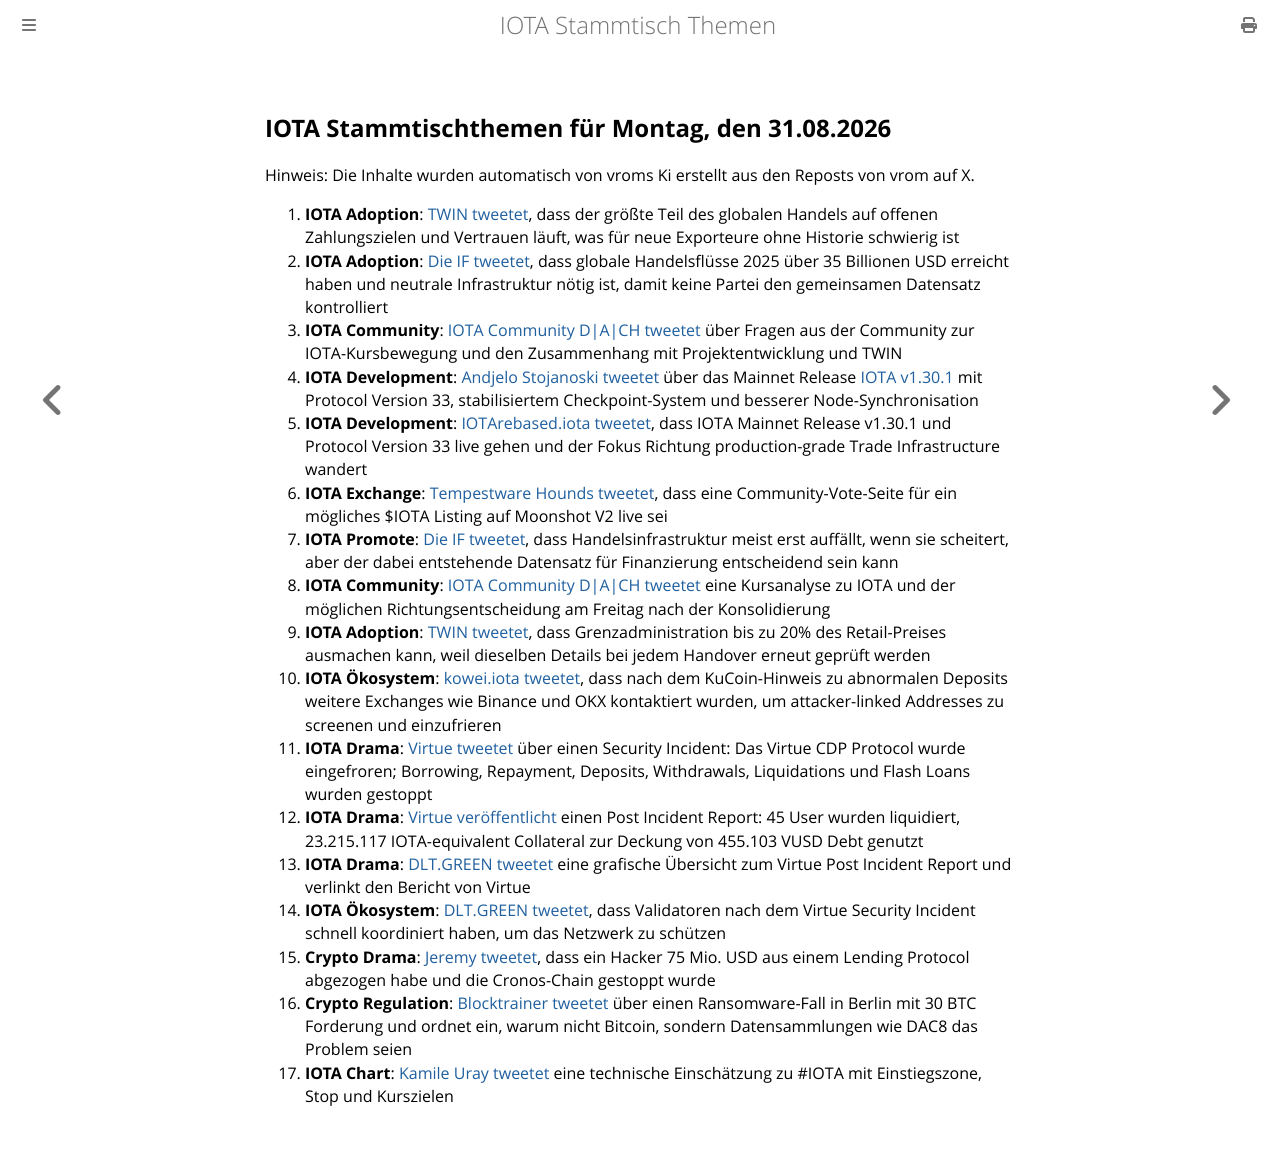

repository: iota-community/community-events · page: stammtisch/2026-08-31/index.html · generator: mdbook

## IOTA Stammtischthemen für Montag, den 31.08.2026

Hinweis: Die Inhalte wurden automatisch von vroms Ki erstellt aus den Reposts von vrom auf X.

1. **IOTA Adoption**: [TWIN tweetet](https://x.com/TWINGlobalOrg/status/2091895811235823857), dass der größte Teil des globalen Handels auf offenen Zahlungszielen und Vertrauen läuft, was für neue Exporteure ohne Historie schwierig ist
2. **IOTA Adoption**: [Die IF tweetet](https://x.com/iota/status/2092280845767700819), dass globale Handelsflüsse 2025 über 35 Billionen USD erreicht haben und neutrale Infrastruktur nötig ist, damit keine Partei den gemeinsamen Datensatz kontrolliert
3. **IOTA Community**: [IOTA Community D|A|CH tweetet](https://x.com/IOTARebasedDACH/status/2092228667812250071) über Fragen aus der Community zur IOTA-Kursbewegung und den Zusammenhang mit Projektentwicklung und TWIN
4. **IOTA Development**: [Andjelo Stojanoski tweetet](https://x.com/Andzelo1988/status/2092551084078235856) über das Mainnet Release [IOTA v1.30.1](https://github.com/iotaledger/iota/releases/tag/v1.30.1) mit Protocol Version 33, stabilisiertem Checkpoint-System und besserer Node-Synchronisation
5. **IOTA Development**: [IOTArebased.iota tweetet](https://x.com/IotaRebased/status/2092582029112299817), dass IOTA Mainnet Release v1.30.1 und Protocol Version 33 live gehen und der Fokus Richtung production-grade Trade Infrastructure wandert
6. **IOTA Exchange**: [Tempestware Hounds tweetet](https://x.com/tempestwaresETH/status/2092547650214105227), dass eine Community-Vote-Seite für ein mögliches $IOTA Listing auf Moonshot V2 live sei
7. **IOTA Promote**: [Die IF tweetet](https://x.com/iota/status/2092975423332217014), dass Handelsinfrastruktur meist erst auffällt, wenn sie scheitert, aber der dabei entstehende Datensatz für Finanzierung entscheidend sein kann
8. **IOTA Community**: [IOTA Community D|A|CH tweetet](https://x.com/IOTARebasedDACH/status/2092979236998885755) eine Kursanalyse zu IOTA und der möglichen Richtungsentscheidung am Freitag nach der Konsolidierung
9. **IOTA Adoption**: [TWIN tweetet](https://x.com/TWINGlobalOrg/status/2093368011625300340), dass Grenzadministration bis zu 20% des Retail-Preises ausmachen kann, weil dieselben Details bei jedem Handover erneut geprüft werden
10. **IOTA Ökosystem**: [kowei.iota tweetet](https://x.com/kowei1995/status/2093748775366123713), dass nach dem KuCoin-Hinweis zu abnormalen Deposits weitere Exchanges wie Binance und OKX kontaktiert wurden, um attacker-linked Addresses zu screenen und einzufrieren
11. **IOTA Drama**: [Virtue tweetet](https://x.com/Virtue_Money/status/2093733984463470671) über einen Security Incident: Das Virtue CDP Protocol wurde eingefroren; Borrowing, Repayment, Deposits, Withdrawals, Liquidations und Flash Loans wurden gestoppt
12. **IOTA Drama**: [Virtue veröffentlicht](https://x.com/Virtue_Money/status/2094074502447825150) einen Post Incident Report: 45 User wurden liquidiert, 23.215.117 IOTA-equivalent Collateral zur Deckung von 455.103 VUSD Debt genutzt
13. **IOTA Drama**: [DLT.GREEN tweetet](https://x.com/dlt_green/status/2094087107165720767) eine grafische Übersicht zum Virtue Post Incident Report und verlinkt den Bericht von Virtue
14. **IOTA Ökosystem**: [DLT.GREEN tweetet](https://x.com/dlt_green/status/2094071128083898878), dass Validatoren nach dem Virtue Security Incident schnell koordiniert haben, um das Netzwerk zu schützen
15. **Crypto Drama**: [Jeremy tweetet](https://x.com/Jeremybtc/status/2094161493235580951), dass ein Hacker 75 Mio. USD aus einem Lending Protocol abgezogen habe und die Cronos-Chain gestoppt wurde
16. **Crypto Regulation**: [Blocktrainer tweetet](https://x.com/blocktrainer/status/2094011915429191790) über einen Ransomware-Fall in Berlin mit 30 BTC Forderung und ordnet ein, warum nicht Bitcoin, sondern Datensammlungen wie DAC8 das Problem seien
17. **IOTA Chart**: [Kamile Uray tweetet](https://x.com/remdocan/status/2093227398338638102) eine technische Einschätzung zu #IOTA mit Einstiegszone, Stop und Kurszielen
